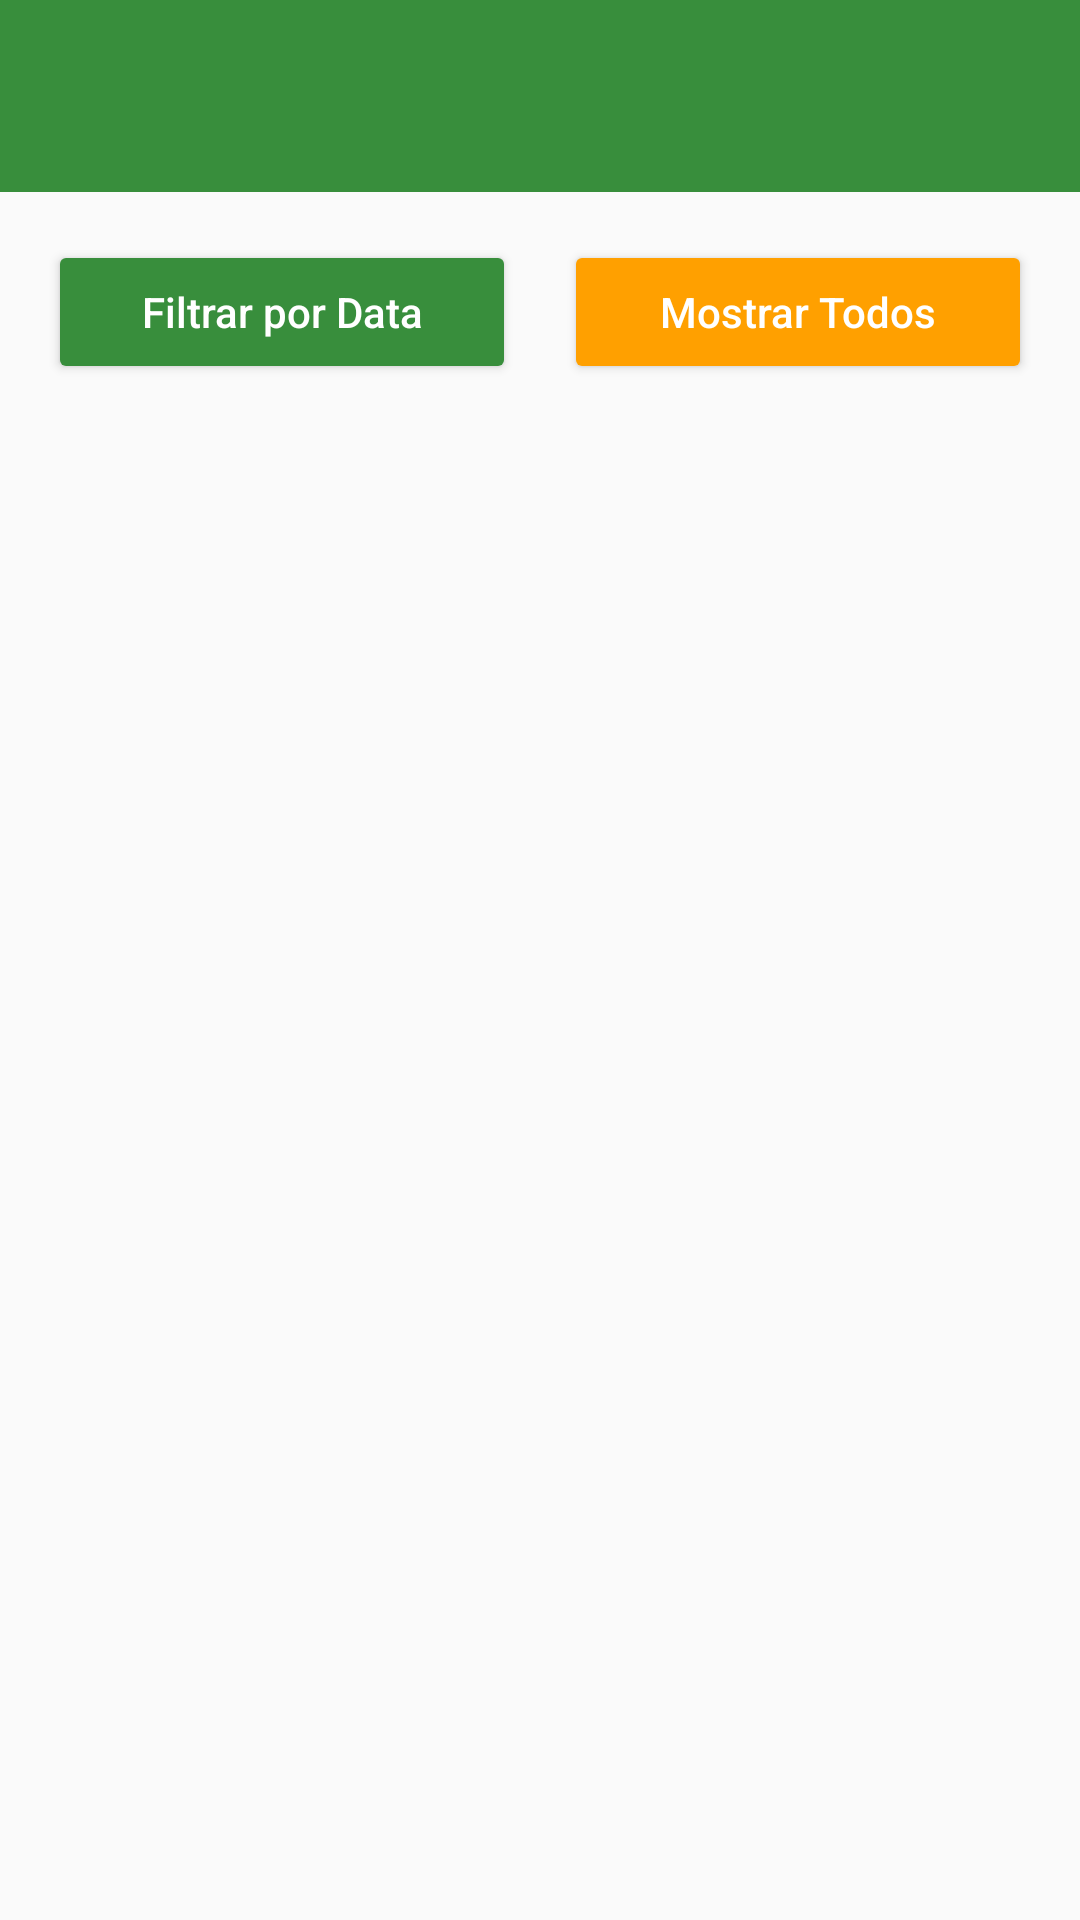

Write the Android layout XML for this screen, with the resource values it uses.
<!-- AndroidManifest.xml: application theme Theme.GerenciarPrestadores -->
<!-- res/layout/activity_main.xml -->
<?xml version="1.0" encoding="utf-8"?>
<LinearLayout xmlns:android="http://schemas.android.com/apk/res/android"
    xmlns:app="http://schemas.android.com/apk/res-auto"
    xmlns:tools="http://schemas.android.com/tools"
    android:id="@+id/main"
    android:layout_width="match_parent"
    android:layout_height="match_parent"
    android:orientation="vertical"
    android:background="@color/background_light"
    tools:context=".MainActivity">

    <androidx.appcompat.widget.Toolbar
        android:id="@+id/toolbar"
        android:layout_width="match_parent"
        android:layout_height="?attr/actionBarSize"
        android:background="@color/colorPrimary"
        android:theme="@style/ThemeOverlay.AppCompat.Dark.ActionBar"
        android:elevation="4dp"
        android:titleTextColor="@android:color/white" />

    
    <LinearLayout
        android:layout_width="match_parent"
        android:layout_height="wrap_content"
        android:orientation="horizontal"
        android:paddingHorizontal="16dp"
        android:paddingTop="16dp"
        android:paddingBottom="8dp"
        android:gravity="center">

        <Button
            android:id="@+id/btnFiltrarData"
            android:layout_width="0dp"
            android:layout_height="wrap_content"
            android:layout_weight="1"
            android:text="Filtrar por Data"
            android:textAllCaps="false"
            android:backgroundTint="@color/colorPrimary"
            android:textColor="@android:color/white"
            android:layout_marginEnd="8dp" />

        <Button
            android:id="@+id/btnMostrarTodos"
            android:layout_width="0dp"
            android:layout_height="wrap_content"
            android:layout_weight="1"
            android:text="Mostrar Todos"
            android:textAllCaps="false"
            android:backgroundTint="@color/colorAccent"
            android:textColor="@android:color/white"
            android:layout_marginStart="8dp" />
    </LinearLayout>

    <androidx.recyclerview.widget.RecyclerView
        android:id="@+id/recyclerViewAgendamentos"
        android:layout_width="match_parent"
        android:layout_height="0dp"
        android:layout_weight="1"
        android:paddingHorizontal="16dp"
        android:paddingTop="8dp"
        android:paddingBottom="16dp"
        android:clipToPadding="false" />

</LinearLayout>
<!-- resources referenced by this layout -->
<resources>
  <color name="background_light">#FAFAFA</color>
  <color name="colorAccent">#FFA000</color>
  <color name="colorPrimary">#388E3C</color>
  <style name="Theme.GerenciarPrestadores" parent="Base.Theme.GerenciarPrestadores" />
  <style name="Base.Theme.GerenciarPrestadores" parent="Theme.Material3.DayNight.NoActionBar">
          
          
      </style>
</resources>
